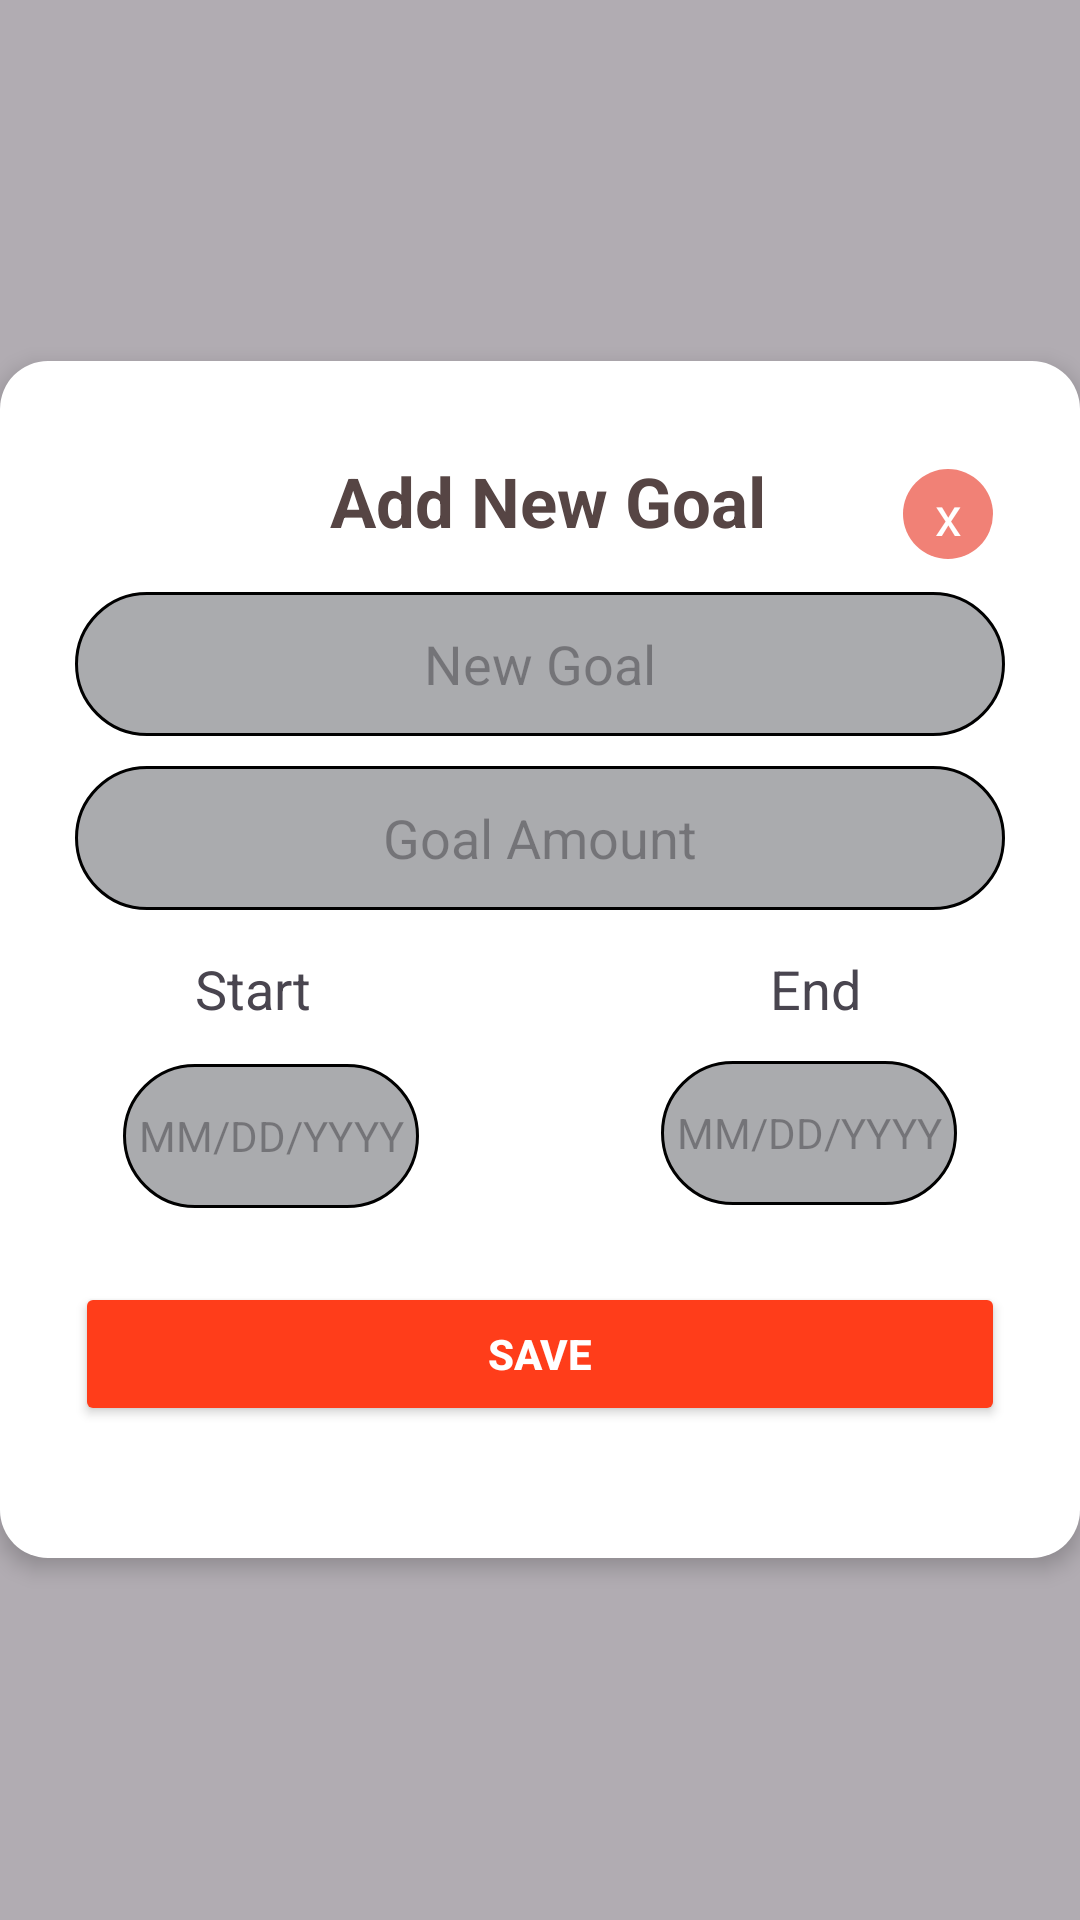

This screen was rendered from an Android layout file. Write that file and the resources it references.
<!-- AndroidManifest.xml: application theme Theme.MoneyGer.NoActionBar -->
<!-- res/layout/savings_add_popup_window.xml -->
<layout xmlns:android="http://schemas.android.com/apk/res/android"
    xmlns:app="http://schemas.android.com/apk/res-auto"
    xmlns:tools="http://schemas.android.com/tools">

    <FrameLayout
        android:layout_width="match_parent"
        android:layout_height="match_parent"
        android:background="@android:color/transparent">

        
        <View
            android:layout_width="match_parent"
            android:layout_height="match_parent"
            android:background="@android:color/black"
            android:alpha="0.3" />

        <LinearLayout
            android:layout_width="match_parent"
            android:layout_height="399dp"
            android:layout_gravity="center"
            android:background="@drawable/popupbg"
            android:elevation="4dp"
            android:orientation="vertical"
            android:padding="25dp">

            <androidx.constraintlayout.widget.ConstraintLayout
                android:layout_width="match_parent"
                android:layout_height="52dp">

                <androidx.constraintlayout.widget.ConstraintLayout
                    android:id="@+id/x_button"
                    android:layout_width="30dp"
                    android:layout_height="30dp"
                    android:layout_marginEnd="4dp"
                    android:background="@drawable/red_button"
                    app:layout_constraintBottom_toBottomOf="parent"
                    app:layout_constraintEnd_toEndOf="parent"
                    app:layout_constraintTop_toTopOf="parent">

                    <TextView
                        android:id="@+id/x_button_sign"
                        android:layout_width="wrap_content"
                        android:layout_height="wrap_content"
                        android:scaleType="fitCenter"
                        android:text="x"
                        android:textColor="@color/white"
                        android:textSize="18sp"
                        app:layout_constraintBottom_toBottomOf="parent"
                        app:layout_constraintEnd_toEndOf="parent"
                        app:layout_constraintStart_toStartOf="parent"
                        app:layout_constraintTop_toTopOf="parent" />

                    <androidx.constraintlayout.widget.Guideline
                        android:id="@+id/guideline4"
                        android:layout_width="wrap_content"
                        android:layout_height="wrap_content"
                        android:orientation="vertical"
                        app:layout_constraintGuide_percent="1.0" />

                    <androidx.constraintlayout.widget.Guideline
                        android:id="@+id/guideline5"
                        android:layout_width="wrap_content"
                        android:layout_height="wrap_content"
                        android:orientation="vertical"
                        app:layout_constraintGuide_percent="0.20" />
                </androidx.constraintlayout.widget.ConstraintLayout>

                <TextView
                    android:id="@+id/txtView_AddNewGoal"
                    android:layout_width="wrap_content"
                    android:layout_height="wrap_content"
                    android:paddingBottom="10dp"
                    android:text="Add New Goal"
                    android:textAlignment="center"
                    android:textColor="@color/brown"
                    android:textSize="23sp"
                    android:textStyle="bold"
                    app:layout_constraintBottom_toBottomOf="parent"
                    app:layout_constraintEnd_toStartOf="@+id/x_button"
                    app:layout_constraintHorizontal_bias="0.651"
                    app:layout_constraintStart_toStartOf="parent"
                    app:layout_constraintTop_toTopOf="parent"
                    app:layout_constraintVertical_bias="0.545" />

                <androidx.constraintlayout.widget.Guideline
                    android:id="@+id/guideline2"
                    android:layout_width="wrap_content"
                    android:layout_height="wrap_content"
                    android:orientation="vertical"
                    app:layout_constraintGuide_percent="0.36" />

                <androidx.constraintlayout.widget.Guideline
                    android:id="@+id/guideline3"
                    android:layout_width="wrap_content"
                    android:layout_height="wrap_content"
                    android:orientation="vertical"
                    app:layout_constraintGuide_percent="0.64" />

            </androidx.constraintlayout.widget.ConstraintLayout>

            <EditText
                android:id="@+id/editText_MonthlyGoal"
                android:layout_width="match_parent"
                android:layout_height="wrap_content"
                android:layout_marginBottom="10dp"
                android:background="@drawable/sapwtextbg"
                android:hint="New Goal"
                android:minHeight="48dp"
                android:textAlignment="center" />

            <EditText
                android:id="@+id/editText_GoalAmount"
                android:layout_width="match_parent"
                android:layout_height="wrap_content"
                android:layout_marginBottom="10dp"
                android:background="@drawable/sapwtextbg"
                android:hint="Goal Amount"
                android:inputType="numberDecimal"
                android:minHeight="48dp"
                android:textAlignment="center" />

            <androidx.constraintlayout.widget.ConstraintLayout
                android:layout_width="match_parent"
                android:layout_height="104dp">

                <TextView
                    android:id="@+id/textView17"
                    android:layout_width="wrap_content"
                    android:layout_height="wrap_content"
                    android:layout_marginTop="4dp"
                    android:layout_marginEnd="48dp"
                    android:text="End"
                    android:textSize="18sp"
                    app:layout_constraintEnd_toEndOf="parent"
                    app:layout_constraintTop_toTopOf="parent" />

                <EditText
                    android:id="@+id/editText_StartDate"
                    android:layout_width="wrap_content"
                    android:layout_height="wrap_content"
                    android:layout_marginStart="16dp"
                    android:layout_marginTop="13dp"
                    android:background="@drawable/sapwtextbg"
                    android:hint="MM/DD/YYYY"
                    android:minHeight="48dp"
                    android:paddingStart="5dp"
                    android:paddingEnd="5dp"
                    android:textSize="14sp"
                    android:textAlignment="center"
                    app:layout_constraintStart_toStartOf="parent"
                    app:layout_constraintTop_toBottomOf="@+id/textView11" />

                <EditText
                    android:id="@+id/editText_EndDate"
                    android:layout_width="wrap_content"
                    android:layout_height="wrap_content"
                    android:layout_marginTop="12dp"
                    android:layout_marginEnd="16dp"
                    android:background="@drawable/sapwtextbg"
                    android:hint="MM/DD/YYYY"
                    android:minHeight="48dp"
                    android:paddingStart="5dp"
                    android:paddingEnd="5dp"
                    android:textSize="14sp"
                    android:textAlignment="center"
                    app:layout_constraintEnd_toEndOf="parent"
                    app:layout_constraintTop_toBottomOf="@+id/textView17" />

                <TextView
                    android:id="@+id/textView11"
                    android:layout_width="wrap_content"
                    android:layout_height="wrap_content"
                    android:layout_marginStart="40dp"
                    android:layout_marginTop="4dp"
                    android:text="Start"
                    android:textSize="18sp"
                    app:layout_constraintStart_toStartOf="parent"
                    app:layout_constraintTop_toTopOf="parent" />

            </androidx.constraintlayout.widget.ConstraintLayout>

            <Button
                android:id="@+id/btn_Save"
                android:layout_width="match_parent"
                android:layout_height="wrap_content"
                android:layout_marginTop="10dp"
                android:backgroundTint="@color/scarlet"
                android:text="SAVE"
                android:textColor="@color/white"
                android:textStyle="bold" />

        </LinearLayout>
    </FrameLayout>
</layout>
<!-- resources referenced by this layout -->
<resources>
  <color name="brown">#564544</color>
  <color name="scarlet">#FF3D1A</color>
  
  
      //gyd kulay
  <color name="white">#FFFFFFFF</color>
  <!-- drawable popupbg (drawable) -->
  <shape xmlns:android="http://schemas.android.com/apk/res/android">
      <solid android:color="@color/white" />
      <corners android:radius="16dp" />
      <padding android:left="16dp"
          android:top="16dp"
          android:right="16dp"
          android:bottom="16dp" />
  </shape>
  <!-- drawable red_button (drawable) -->
  <?xml version="1.0" encoding="utf-8"?>
  <selector xmlns:android="http://schemas.android.com/apk/res/android">
  
          <item>
              <shape android:shape="rectangle">
                  <solid android:color="#f18176"/>
                  <corners android:radius="50sp"/>
              </shape>
          </item>
  
  </selector>
  <!-- drawable sapwtextbg (drawable) -->
  <shape xmlns:android="http://schemas.android.com/apk/res/android"
      android:shape="rectangle">
      <solid android:color="#AAABAE" />
      <stroke android:width="1dp" android:color="#000000" />
      <corners android:radius="50dp" /> </shape>
  <style name="Theme.MoneyGer.NoActionBar" parent="Base.Theme.MoneyGer.NoActionBar">
          
      </style>
  <style name="Base.Theme.MoneyGer.NoActionBar" parent="Theme.Material3.DayNight.NoActionBar">
          <item name="colorPrimary">@color/red</item>
          <item name="android:windowFullscreen">false</item> 
      </style>
  <color name="red">#F18176</color>
</resources>
